Run: headless pygame with SDL's dummy video driver; simulated clock (each Clock.tick advances the game by its frame time, no real sleeping); random seed 0; keys injected as events and as key.get_pressed() state; mouse plan: one left click at the window centre at the start of phase 2, then a move to the lower-right quarter at the start of phase 3.
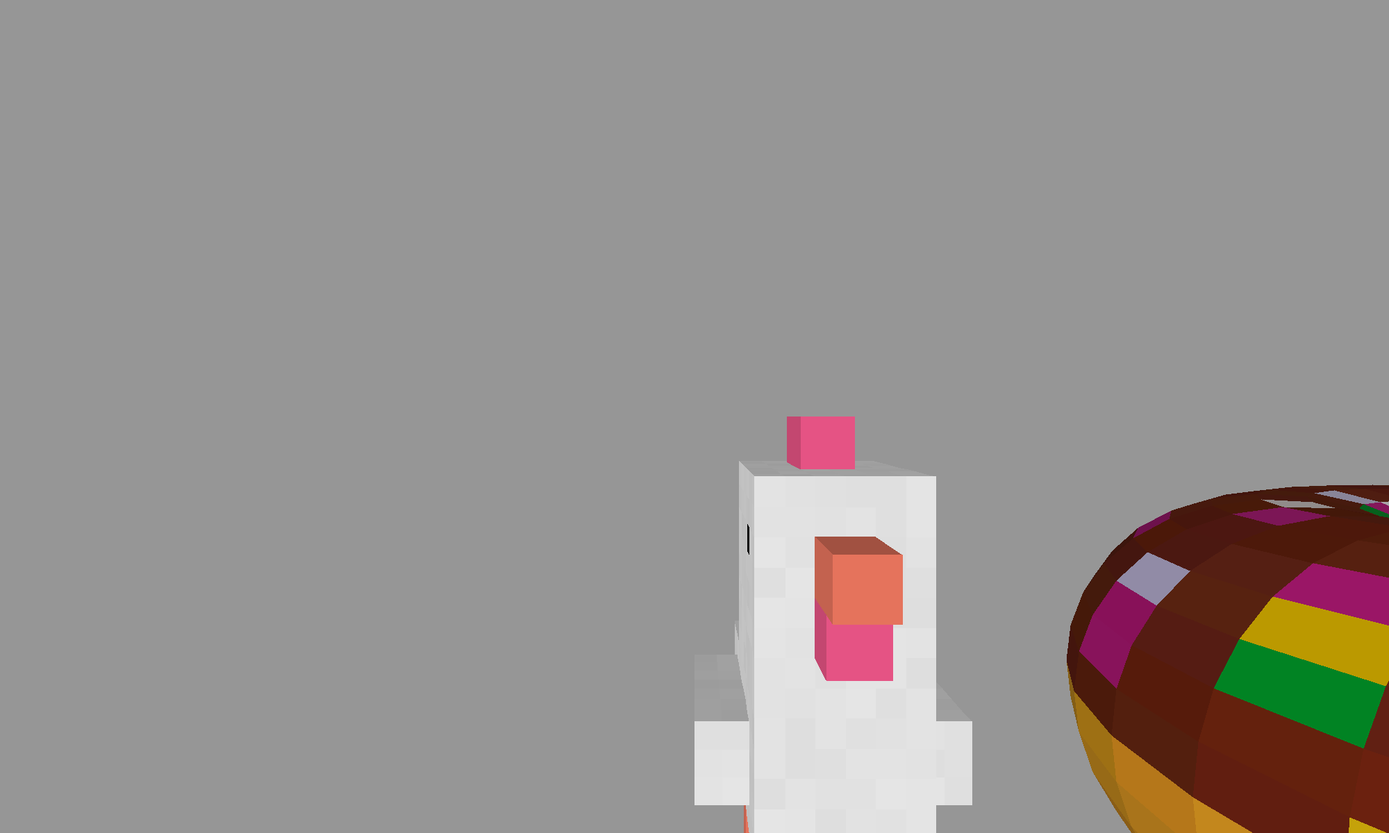
Frame 1 of 4 · flips 1–60 · no input
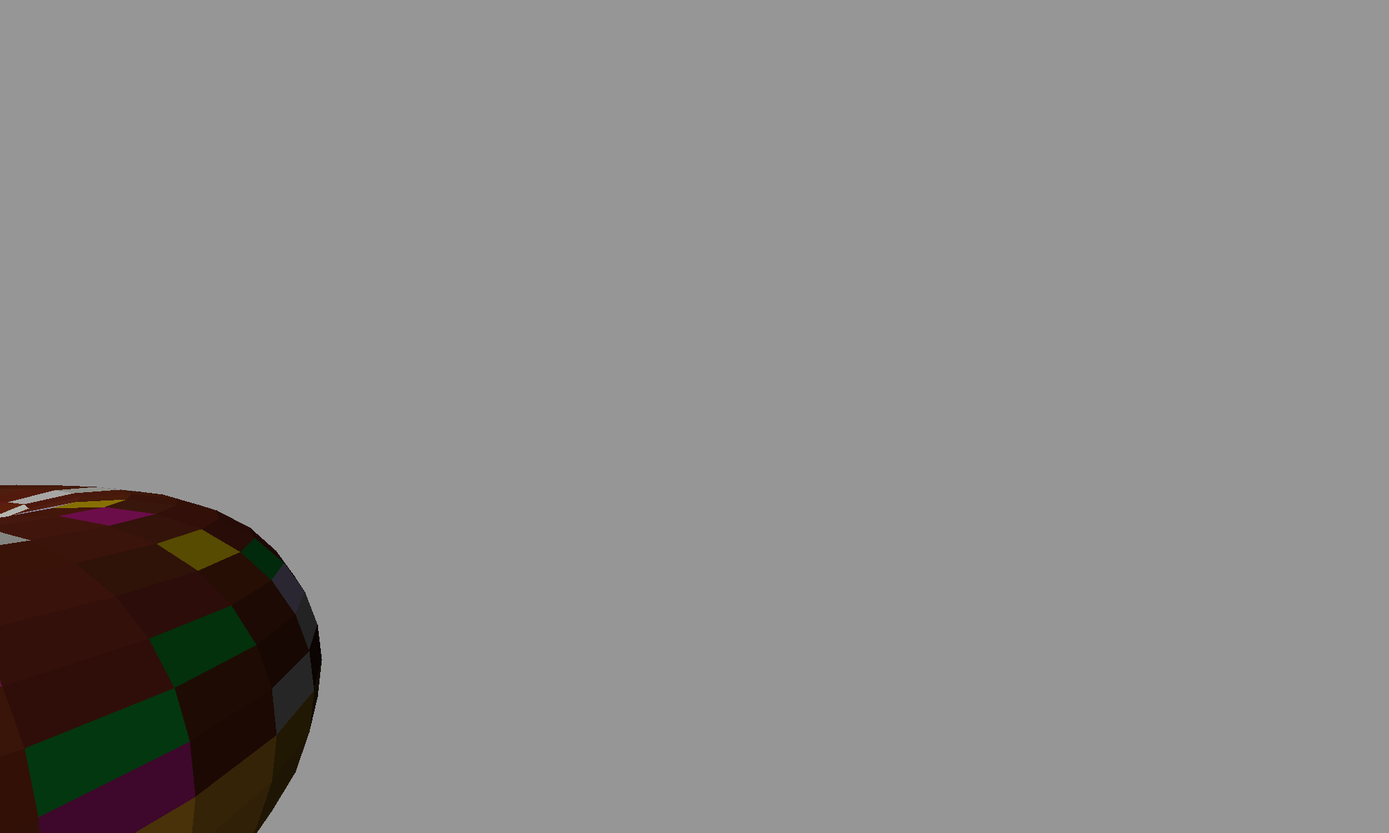
Frame 2 of 4 · flips 61–180 · clicked the window centre · tapped SPACE, RETURN · held RIGHT (→), D
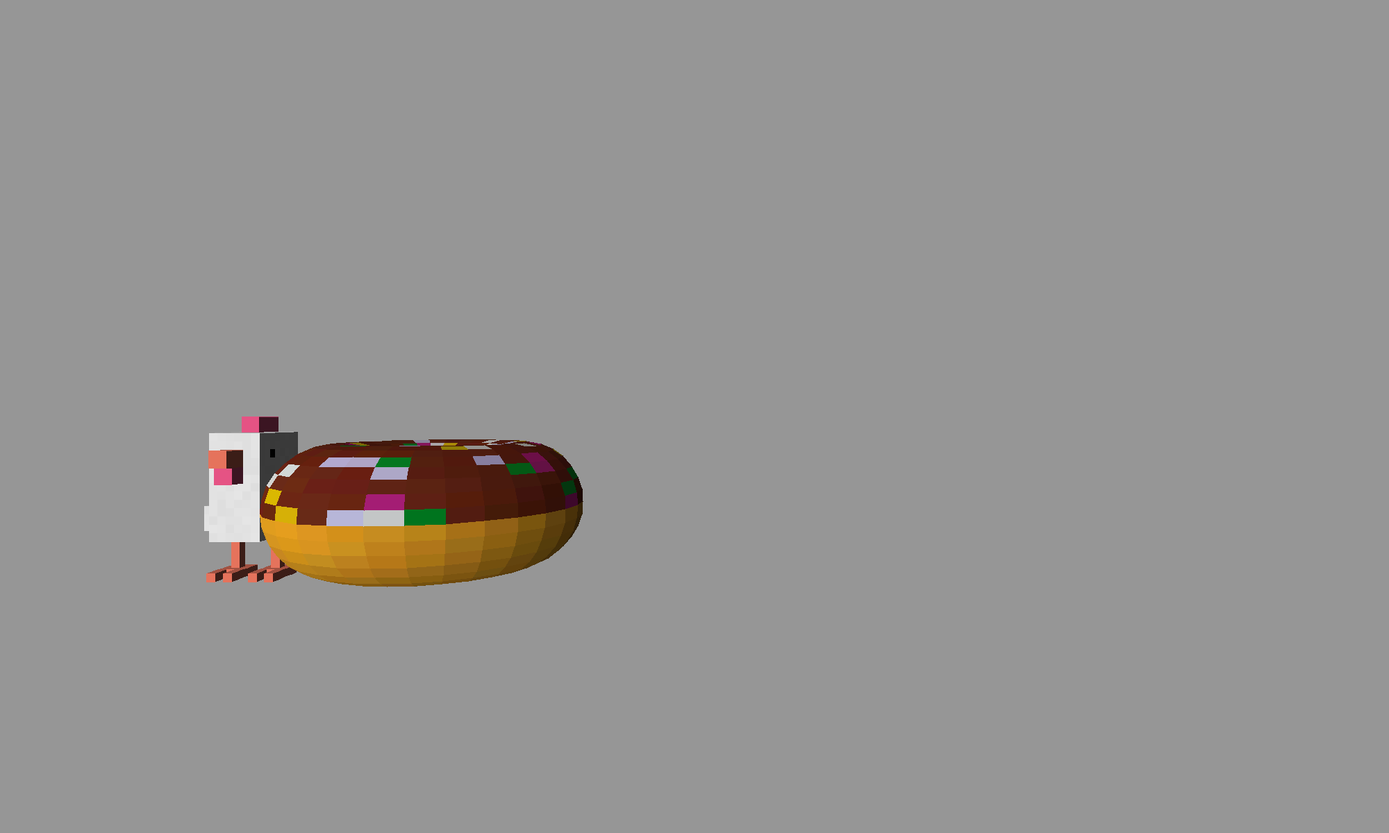
Frame 3 of 4 · flips 181–300 · moved the mouse to the lower-right quarter · held DOWN (↓), S
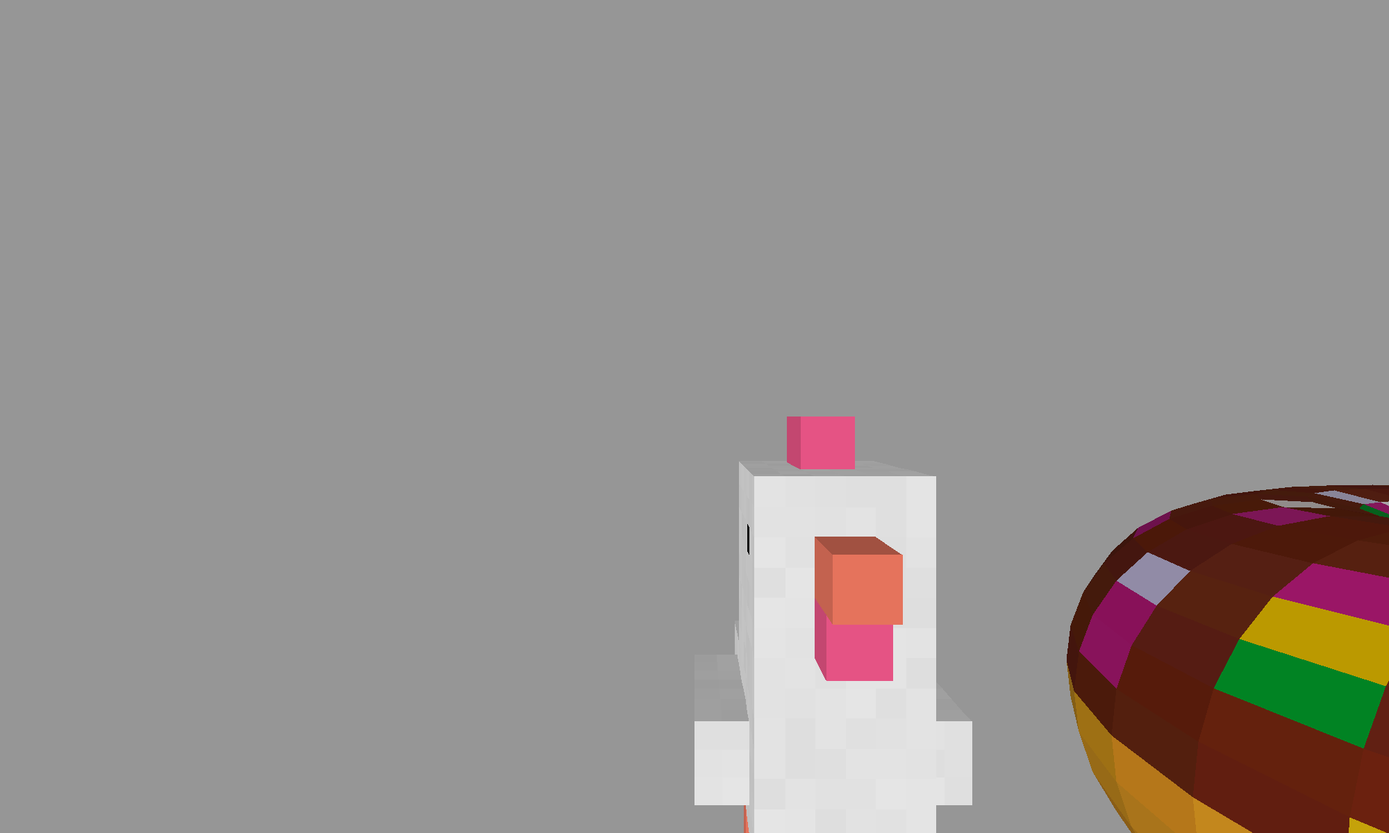
Frame 4 of 4 · flips 301–420 · held LEFT (←), A, UP (↑), W

The pygame program that drew these frames:

import pygame,math,copy,random
pygame.init()
screenw,screenh = 2000,1200
screen = pygame.display.set_mode((screenw,screenh))
done = False
clock = pygame.time.Clock()
pygame.mouse.set_visible(False)

def text_objects(text, font, col):
    textSurface = font.render(text, True, col)
    return textSurface, textSurface.get_rect()

def write(x,y,text,col,size,screen,center):
    largeText = pygame.font.SysFont("impact", size)
    TextSurf, TextRect = text_objects(text, largeText, col)
    if center:
        TextRect.center = (int(x),int(y))
    else:
        TextRect.x = int(x)
        TextRect.y = int(y)
    screen.blit(TextSurf, TextRect)
    
def pythag3d(p1,p2):
    return ((p1[0]-p2[0])**2+(p1[1]-p2[1])**2+(p1[2]-p2[2])**2)**0.5
def avpoint(points):
    tot = [0,0,0]
    for a in points:
        tot[0]+=a[0]
        tot[1]+=a[1]
        tot[2]+=a[2]
    tot[0]/=len(points)
    tot[1]/=len(points)
    tot[2]/=len(points)
    return tot

def controller(camera,cm):
    speed = 5
    kprs = pygame.key.get_pressed()
    if kprs[pygame.K_w]:
        camera[2]+=speed*math.cos(camera[4])
        camera[0]+=speed*math.sin(camera[4])
    elif kprs[pygame.K_s]:
        camera[2]-=speed*math.cos(camera[4])
        camera[0]-=speed*math.sin(camera[4])
    if kprs[pygame.K_a]:
        camera[2]+=speed*math.cos(camera[4]-math.pi/2)
        camera[0]+=speed*math.sin(camera[4]-math.pi/2)
    elif kprs[pygame.K_d]:
        camera[2]+=speed*math.cos(camera[4]+math.pi/2)
        camera[0]+=speed*math.sin(camera[4]+math.pi/2)
    if kprs[pygame.K_SPACE]: camera[1]-=5
    elif kprs[pygame.K_LSHIFT]: camera[1]+=5

    camera[3]-=cm[1]/1000
    camera[4]+=cm[0]/1000
    if camera[3]>math.pi/2: camera[3] = math.pi/2
    elif camera[3]<-math.pi/2: camera[3] = -math.pi/2    

    return camera

def polydrawer(poly,cam,fl,screen):
    for a in range(len(poly)):
        poly[a][2] = pythag3d(cam,poly[a][3])
    poly.sort(key=lambda x: x[2],reverse=True)
    for a in poly:
        drawpoly(a,cam,fl,screen)
        
def drawpoly(poly,cam,fl,screen):
    scrw = screen.get_width()
    scrh = screen.get_height()
    w = screen.get_width()/2
    h = screen.get_height()/2
    cpoly = []
    for a in poly[1]:
        cpoly.append([a[0]-cam[0],a[1]-cam[1],a[2]-cam[2]])
    apoly = []
    for a in cpoly:
        x0 = a[0]
        y0 = a[1]
        z0 = a[2]

        #rotates for left/right turning
        x1 = x0*math.cos(-cam[4])+z0*math.sin(-cam[4])
        y1 = y0
        z1 = z0*math.cos(-cam[4])-x0*math.sin(-cam[4])

        #rotates for up/down turning
        x2 = x1
        y2 = y1*math.cos(-cam[3])-z1*math.sin(-cam[3])
        z2 = y1*math.sin(-cam[3])+z1*math.cos(-cam[3])

        #rotates world clockwise/anticlockwise
        x3 = x2*math.cos(-cam[5])-y2*math.sin(-cam[5])
        y3 = x2*math.sin(-cam[5])+y2*math.cos(-cam[5])
        z3 = z2
        
        apoly.append([x3,y3,z3])
    npoly = []
    inside = False
    for a in apoly:
        npoly.append([(fl)/(a[2])*(a[0])+w,(fl)/(a[2])*(a[1])+h])
##    print(apoly)
##    for a in npoly:
##        if a[0]<0 or a[1]<0:
##            return

    if poly[2]>40:  #inside:
##        angle = 1-abs(math.atan((poly[1][0][1]-poly[3][1])/(math.sqrt((poly[1][0][0]-poly[3][0])**2+(poly[1][0][2]-poly[3][2])**2)))/math.pi*2)
        angle = poly[4]
        if len(npoly)>2:
            pygame.draw.polygon(screen,[poly[0][0]*angle,poly[0][1]*angle,poly[0][2]*angle],npoly)

def ball_maker(radius,x,y,z,detail,col):
    points = []
    for layer in range(detail+1):
        points.append([])
        for ring in range(detail):
            points[layer].append([x+(math.cos((((layer/detail)*2-1))*(math.pi/2)))*radius*math.cos(((ring/detail)*2-1)*(math.pi)),
                                     y+(radius*math.sin(((layer/detail)*2-1)*(math.pi/2))),
                                     z+(math.cos((((layer/detail)*2-1))*(math.pi/2)))*radius*math.sin(((ring/detail)*2-1)*(math.pi))])
    poly = []
    for l in range(detail):
        for b in range(detail):
            col[2] = int(l/detail*255)
            col[1] = 255-int(l/detail*255)
            col[0] = int(b/detail*255)
            poly.append([copy.copy(col),[points[l][b],points[l][(b+1)%len(points[1])],points[l+1][(b+1)%len(points[1])],points[l+1][b]],0,0])
    return poly

def tube_maker(radius,x,y,z,detail,col,height):
    points = []
    for layer in range(height+1):
        points.append([])
        for ring in range(detail):
            points[layer].append([x+radius*math.cos(((ring/detail)*2-1)*(math.pi)),
                                     y+(radius*((layer/detail)*2-1)),
                                     z+radius*math.sin(((ring/detail)*2-1)*(math.pi))])
    poly = []
    for l in range(height):
        for b in range(detail):
            poly.append([col,[points[l][b],points[l][(b+1)%len(points[1])],points[l+1][(b+1)%len(points[1])],points[l+1][b]],0,0])
    return poly

def bean_maker(radius,x,y,z,detail,col,height):
    points = []
    for layer in range(height+1):
        points.append([])
        for ring in range(detail):
            points[layer].append([x+radius*math.cos(((ring/detail)*2-1)*(math.pi)),
                                     y+(radius*((layer/detail)*2-1)),
                                     z+radius*math.sin(((ring/detail)*2-1)*(math.pi))])
    for layer in range(detail+1):
        points.append([])
        for ring in range(detail):
            points[-1].append([x+(math.cos((((layer/detail)*2-1))*(math.pi/2)))*radius*math.cos(((ring/detail)*2-1)*(math.pi)),
                                     y+(radius*math.sin(((layer/detail)*2-1)*(math.pi/2))),
                                     z+(math.cos((((layer/detail)*2-1))*(math.pi/2)))*radius*math.sin(((ring/detail)*2-1)*(math.pi))])
            if points[-1][-1][1]>y:
                points[-1][-1][1]+=radius*3
            else:
                points[-1][-1][1]-=radius
    poly = []
    col = [0,0,0]
    for l in range(height):
        for b in range(detail):
            col[2] = int(l/height*255)
            col[1] = 255-int(l/height*255)
            col[0] = int(b/detail*255)
            poly.append([col,[points[l][b],points[l][(b+1)%detail],points[(l+1)%height][(b+1)%detail],points[(l+1)%height][b]],0,0])
    for l in range(height,height+detail):
        for b in range(detail):
            poly.append([col,[points[l][b],points[l][(b+1)%detail],points[l+1][(b+1)%detail],points[l+1][b]],0,0])
    return poly

def donut_maker(size,radius,x,y,z,detail,col):
    points = []
    for ring in range(detail+1):
        points.append([])
        angle = (ring/detail)*math.pi*2
        center = [x+math.sin(angle)*size,y,z+math.cos(angle)*size]
        for don in range(detail+1):
            points[-1].append([ center[0]+math.cos(don/detail*math.pi*2)*radius*math.sin(angle)
                               ,center[1]+math.sin(don/detail*math.pi*2)*radius
                               ,center[2]+math.cos(don/detail*math.pi*2)*radius*math.cos(angle)
                               ])
    poly = []
    brightcols = [(226,225,222),(200,191,231),(6,147,41),(217,182,6),(189,28,129)]
    for l in range(detail):
        for b in range(detail):
            #col[0] = int(math.sin(l/detail*math.pi)*255)
            #col[1] = int(math.sin(l/detail*math.pi)*255)
            #col[2] = int(math.sin(b/detail*math.pi)*255)
            col = [237,164,34]
            if points[l][b][1]<y:
                if random.randint(0,10)>5:col = [111,39,20]
                else:
                    if points[l][b][1]<y-10:
                        ran = random.randint(0,100)
                        if ran>40: col = [111,39,20]
                        else: col = brightcols[random.randint(0,len(brightcols)-1)]
                    
            ncol = [col[0]+random.randint(-5,5),col[1]+random.randint(-5,5),col[2]+random.randint(-5,5)]
            #ncol = copy.copy(col)
            poly.append([ncol,[points[l][b],points[l][(b+1)%len(points[1])],points[l+1][(b+1)%len(points[1])],points[l+1][b]],0,0])
    return poly

def chicken_maker():
    poly = []
    scale = 10
    search = [[1,0,0,[[1,0,0],[1,1,0],[1,1,1],[1,0,1]]],
              [-1,0,0,[[0,0,0],[0,0,1],[0,1,1],[0,1,0]]],
              [0,1,0,[[0,1,0],[0,1,1],[1,1,1],[1,1,0]]],
              [0,-1,0,[[0,0,0],[1,0,0],[1,0,1],[0,0,1]]],
              [0,0,1,[[0,0,1],[1,0,1],[1,1,1],[0,1,1]]],
              [0,0,-1,[[0,0,0],[0,1,0],[1,1,0],[1,0,0]]]]
    
    key = {1:(255,255,255),2:(255,93,147),3:(0,0,0),4:(255,128,103)}
    layout=[[[0,0,0,0,0,0,0,0,0,0,0,0,0,0,0],
            [0,0,0,0,0,0,0,0,0,0,0,0,0,0,0],
            [0,0,0,0,0,0,0,0,0,0,0,0,0,0,0],
            [0,0,0,0,0,0,0,0,0,0,0,0,0,0,0],
            [0,0,0,0,0,0,2,2,2,2,0,0,0,0,0],
            [0,0,0,0,0,0,2,2,2,2,0,0,0,0,0],
            [0,0,0,0,0,0,0,0,0,0,0,0,0,0,0],
            [0,0,0,0,0,0,0,0,0,0,0,0,0,0,0],
            [0,0,0,0,0,0,0,0,0,0,0,0,0,0,0],
            [0,0,0,0,0,0,0,0,0,0,0,0,0,0,0]],
           [[0,0,0,0,0,0,0,0,0,0,0,0,0,0,0],
            [0,0,0,0,0,0,0,0,0,0,0,0,0,0,0],
            [0,0,0,0,0,0,0,0,0,0,0,0,0,0,0],
            [0,0,0,0,0,0,0,0,0,0,0,0,0,0,0],
            [0,0,0,0,0,0,2,2,2,2,0,0,0,0,0],
            [0,0,0,0,0,0,2,2,2,2,0,0,0,0,0],
            [0,0,0,0,0,0,0,0,0,0,0,0,0,0,0],
            [0,0,0,0,0,0,0,0,0,0,0,0,0,0,0],
            [0,0,0,0,0,0,0,0,0,0,0,0,0,0,0],
            [0,0,0,0,0,0,0,0,0,0,0,0,0,0,0]],
           [[0,0,0,0,0,0,0,0,0,0,0,0,0,0,0],
            [0,0,0,0,0,0,0,0,0,0,0,0,0,0,0],
            [0,0,0,1,1,1,1,1,1,1,1,0,0,0,0],
            [0,0,0,1,1,1,1,1,1,1,1,0,0,0,0],
            [0,0,0,1,1,1,1,1,1,1,1,0,0,0,0],
            [0,0,0,1,1,1,1,1,1,1,1,0,0,0,0],
            [0,0,0,1,1,1,1,1,1,1,1,0,0,0,0],
            [0,0,0,1,1,1,1,1,1,1,1,0,0,0,0],
            [0,0,0,0,0,0,0,0,0,0,0,0,0,0,0],
            [0,0,0,0,0,0,0,0,0,0,0,0,0,0,0]],
           [[0,0,0,0,0,0,0,0,0,0,0,0,0,0,0],
            [0,0,0,0,0,0,0,0,0,0,0,0,0,0,0],
            [0,0,0,1,1,1,1,1,1,1,1,0,0,0,0],
            [0,0,0,1,1,1,1,1,1,1,1,0,0,0,0],
            [0,0,0,1,1,1,1,1,1,1,1,0,0,0,0],
            [0,0,0,1,1,1,1,1,1,1,1,0,0,0,0],
            [0,0,0,1,1,1,1,1,1,1,1,0,0,0,0],
            [0,0,0,1,1,1,1,1,1,1,1,0,0,0,0],
            [0,0,0,0,0,0,0,0,0,0,0,0,0,0,0],
            [0,0,0,0,0,0,0,0,0,0,0,0,0,0,0]],
           [[0,0,0,0,0,0,0,0,0,0,0,0,0,0,0],
            [0,0,0,0,0,0,0,0,0,0,0,0,0,0,0],
            [0,0,0,1,1,3,1,1,1,1,1,0,0,0,0],
            [0,0,0,1,1,1,1,1,1,1,1,0,0,0,0],
            [4,4,4,1,1,1,1,1,1,1,1,0,0,0,0],
            [4,4,4,1,1,1,1,1,1,1,1,0,0,0,0],
            [0,0,0,1,1,1,1,1,1,1,1,0,0,0,0],
            [0,0,0,1,1,3,1,1,1,1,1,0,0,0,0],
            [0,0,0,0,0,0,0,0,0,0,0,0,0,0,0],
            [0,0,0,0,0,0,0,0,0,0,0,0,0,0,0]],
           [[0,0,0,0,0,0,0,0,0,0,0,0,0,0,0],
            [0,0,0,0,0,0,0,0,0,0,0,0,0,0,0],
            [0,0,0,1,1,1,1,1,1,1,1,0,0,0,0],
            [0,0,0,1,1,1,1,1,1,1,1,0,0,0,0],
            [4,4,4,1,1,1,1,1,1,1,1,0,0,0,0],
            [4,4,4,1,1,1,1,1,1,1,1,0,0,0,0],
            [0,0,0,1,1,1,1,1,1,1,1,0,0,0,0],
            [0,0,0,1,1,1,1,1,1,1,1,0,0,0,0],
            [0,0,0,0,0,0,0,0,0,0,0,0,0,0,0],
            [0,0,0,0,0,0,0,0,0,0,0,0,0,0,0]],
           [[0,0,0,0,0,0,0,0,0,0,0,0,0,0,0],
            [0,0,0,0,0,0,0,0,0,0,0,0,0,0,0],
            [0,0,0,1,1,1,1,1,1,1,1,0,0,0,0],
            [0,0,0,1,1,1,1,1,1,1,1,0,0,0,0],
            [0,2,2,1,1,1,1,1,1,1,1,0,0,0,0],
            [0,2,2,1,1,1,1,1,1,1,1,0,0,0,0],
            [0,0,0,1,1,1,1,1,1,1,1,0,0,0,0],
            [0,0,0,1,1,1,1,1,1,1,1,0,0,0,0],
            [0,0,0,0,0,0,0,0,0,0,0,0,0,0,0],
            [0,0,0,0,0,0,0,0,0,0,0,0,0,0,0]],
           [[0,0,0,0,0,0,0,0,0,0,0,0,0,0,0],
            [0,0,0,0,0,0,0,0,0,0,0,0,0,0,0],
            [0,0,0,1,1,1,1,1,1,1,1,0,0,0,0],
            [0,0,0,1,1,1,1,1,1,1,1,0,0,0,0],
            [0,2,2,1,1,1,1,1,1,1,1,0,0,0,0],
            [0,2,2,1,1,1,1,1,1,1,1,0,0,0,0],
            [0,0,0,1,1,1,1,1,1,1,1,0,0,0,0],
            [0,0,0,1,1,1,1,1,1,1,1,0,0,0,0],
            [0,0,0,0,0,0,0,0,0,0,0,0,0,0,0],
            [0,0,0,0,0,0,0,0,0,0,0,0,0,0,0]],
           [[0,0,0,0,0,0,0,0,0,0,0,0,0,0,0],
            [0,0,0,0,0,0,0,0,0,0,0,0,0,0,0],
            [0,0,0,1,1,1,1,1,1,1,1,0,0,0,0],
            [0,0,0,1,1,1,1,1,1,1,1,0,0,0,0],
            [0,0,0,1,1,1,1,1,1,1,1,0,0,0,0],
            [0,0,0,1,1,1,1,1,1,1,1,0,0,0,0],
            [0,0,0,1,1,1,1,1,1,1,1,0,0,0,0],
            [0,0,0,1,1,1,1,1,1,1,1,0,0,0,0],
            [0,0,0,0,0,0,0,0,0,0,0,0,0,0,0],
            [0,0,0,0,0,0,0,0,0,0,0,0,0,0,0]],
           [[0,0,0,0,0,0,0,0,0,0,0,0,0,0,0],
            [0,0,0,0,0,0,0,0,0,0,0,0,0,0,0],
            [0,0,0,1,1,1,1,1,1,1,1,0,0,0,0],
            [0,0,0,1,1,1,1,1,1,1,1,0,0,0,0],
            [0,0,0,1,1,1,1,1,1,1,1,0,0,0,0],
            [0,0,0,1,1,1,1,1,1,1,1,0,0,0,0],
            [0,0,0,1,1,1,1,1,1,1,1,0,0,0,0],
            [0,0,0,1,1,1,1,1,1,1,1,0,0,0,0],
            [0,0,0,0,0,0,0,0,0,0,0,0,0,0,0],
            [0,0,0,0,0,0,0,0,0,0,0,0,0,0,0]],
           [[0,0,0,0,0,0,0,0,0,0,0,0,0,0,0],
            [0,0,0,0,0,0,0,0,0,0,0,0,0,0,0],
            [0,0,0,1,1,1,1,1,1,1,1,1,1,1,0],
            [0,0,0,1,1,1,1,1,1,1,1,1,1,1,1],
            [0,0,0,1,1,1,1,1,1,1,1,1,1,1,1],
            [0,0,0,1,1,1,1,1,1,1,1,1,1,1,1],
            [0,0,0,1,1,1,1,1,1,1,1,1,1,1,1],
            [0,0,0,1,1,1,1,1,1,1,1,1,1,1,0],
            [0,0,0,0,0,0,0,0,0,0,0,0,0,0,0],
            [0,0,0,0,0,0,0,0,0,0,0,0,0,0,0]],
           [[0,0,0,0,0,1,1,1,1,1,1,1,0,0,0],
            [0,0,0,0,0,1,1,1,1,1,1,1,0,0,0],
            [0,0,0,1,1,1,1,1,1,1,1,1,1,1,0],
            [0,0,0,1,1,1,1,1,1,1,1,1,1,1,1],
            [0,0,0,1,1,1,1,1,1,1,1,1,1,1,1],
            [0,0,0,1,1,1,1,1,1,1,1,1,1,1,1],
            [0,0,0,1,1,1,1,1,1,1,1,1,1,1,1],
            [0,0,0,1,1,1,1,1,1,1,1,1,1,1,0],
            [0,0,0,0,0,1,1,1,1,1,1,1,0,0,0],
            [0,0,0,0,0,1,1,1,1,1,1,1,0,0,0]],
           [[0,0,0,0,0,1,1,1,1,1,1,1,0,0,0],
            [0,0,0,0,0,1,1,1,1,1,1,1,0,0,0],
            [0,0,0,1,1,1,1,1,1,1,1,1,1,1,0],
            [0,0,0,1,1,1,1,1,1,1,1,1,1,1,1],
            [0,0,0,1,1,1,1,1,1,1,1,1,1,1,1],
            [0,0,0,1,1,1,1,1,1,1,1,1,1,1,1],
            [0,0,0,1,1,1,1,1,1,1,1,1,1,1,1],
            [0,0,0,1,1,1,1,1,1,1,1,1,1,1,0],
            [0,0,0,0,0,1,1,1,1,1,1,1,0,0,0],
            [0,0,0,0,0,1,1,1,1,1,1,1,0,0,0]],
           [[0,0,0,0,0,1,1,1,1,1,1,1,0,0,0],
            [0,0,0,0,0,1,1,1,1,1,1,1,0,0,0],
            [0,0,0,1,1,1,1,1,1,1,1,1,1,1,0],
            [0,0,0,1,1,1,1,1,1,1,1,1,1,1,1],
            [0,0,0,1,1,1,1,1,1,1,1,1,1,1,1],
            [0,0,0,1,1,1,1,1,1,1,1,1,1,1,1],
            [0,0,0,1,1,1,1,1,1,1,1,1,1,1,1],
            [0,0,0,1,1,1,1,1,1,1,1,1,1,1,0],
            [0,0,0,0,0,1,1,1,1,1,1,1,0,0,0],
            [0,0,0,0,0,1,1,1,1,1,1,1,0,0,0]],
           [[0,0,0,0,0,0,0,0,0,0,0,0,0,0,0],
            [0,0,0,0,0,0,0,0,0,0,0,0,0,0,0],
            [0,0,0,1,1,1,1,1,1,1,1,1,1,1,0],
            [0,0,0,1,1,1,1,1,1,1,1,1,1,1,0],
            [0,0,0,1,1,1,1,1,1,1,1,1,1,1,0],
            [0,0,0,1,1,1,1,1,1,1,1,1,1,1,0],
            [0,0,0,1,1,1,1,1,1,1,1,1,1,1,0],
            [0,0,0,1,1,1,1,1,1,1,1,1,1,1,0],
            [0,0,0,0,0,0,0,0,0,0,0,0,0,0,0],
            [0,0,0,0,0,0,0,0,0,0,0,0,0,0,0]],
           [[0,0,0,0,0,0,0,0,0,0,0,0,0,0,0],
            [0,0,0,0,0,0,0,0,0,0,0,0,0,0,0],
            [0,0,0,0,0,0,0,4,0,0,0,0,0,0,0],
            [0,0,0,0,0,0,0,0,0,0,0,0,0,0,0],
            [0,0,0,0,0,0,0,0,0,0,0,0,0,0,0],
            [0,0,0,0,0,0,0,0,0,0,0,0,0,0,0],
            [0,0,0,0,0,0,0,0,0,0,0,0,0,0,0],
            [0,0,0,0,0,0,0,4,0,0,0,0,0,0,0],
            [0,0,0,0,0,0,0,0,0,0,0,0,0,0,0],
            [0,0,0,0,0,0,0,0,0,0,0,0,0,0,0]],
           [[0,0,0,0,0,0,0,0,0,0,0,0,0,0,0],
            [0,0,0,0,0,0,0,0,0,0,0,0,0,0,0],
            [0,0,0,0,0,0,0,4,0,0,0,0,0,0,0],
            [0,0,0,0,0,0,0,0,0,0,0,0,0,0,0],
            [0,0,0,0,0,0,0,0,0,0,0,0,0,0,0],
            [0,0,0,0,0,0,0,0,0,0,0,0,0,0,0],
            [0,0,0,0,0,0,0,0,0,0,0,0,0,0,0],
            [0,0,0,0,0,0,0,4,0,0,0,0,0,0,0],
            [0,0,0,0,0,0,0,0,0,0,0,0,0,0,0],
            [0,0,0,0,0,0,0,0,0,0,0,0,0,0,0]],
           [[0,0,0,0,0,0,0,0,0,0,0,0,0,0,0],
            [0,0,0,0,0,0,0,0,0,0,0,0,0,0,0],
            [0,0,0,0,0,0,0,4,0,0,0,0,0,0,0],
            [0,0,0,0,0,0,0,0,0,0,0,0,0,0,0],
            [0,0,0,0,0,0,0,0,0,0,0,0,0,0,0],
            [0,0,0,0,0,0,0,0,0,0,0,0,0,0,0],
            [0,0,0,0,0,0,0,0,0,0,0,0,0,0,0],
            [0,0,0,0,0,0,0,4,0,0,0,0,0,0,0],
            [0,0,0,0,0,0,0,0,0,0,0,0,0,0,0],
            [0,0,0,0,0,0,0,0,0,0,0,0,0,0,0]],
           [[0,0,0,0,0,0,0,0,0,0,0,0,0,0,0],
            [0,0,0,0,0,0,0,0,0,0,0,0,0,0,0],
            [0,0,0,0,0,0,0,4,0,0,0,0,0,0,0],
            [0,0,0,0,0,0,0,0,0,0,0,0,0,0,0],
            [0,0,0,0,0,0,0,0,0,0,0,0,0,0,0],
            [0,0,0,0,0,0,0,0,0,0,0,0,0,0,0],
            [0,0,0,0,0,0,0,0,0,0,0,0,0,0,0],
            [0,0,0,0,0,0,0,4,0,0,0,0,0,0,0],
            [0,0,0,0,0,0,0,0,0,0,0,0,0,0,0],
            [0,0,0,0,0,0,0,0,0,0,0,0,0,0,0]],
           [[0,0,0,0,0,0,0,0,0,0,0,0,0,0,0],
            [0,0,0,0,4,4,4,4,4,0,0,0,0,0,0],
            [0,0,0,0,0,0,4,4,4,0,0,0,0,0,0],
            [0,0,0,0,4,4,4,4,4,0,0,0,0,0,0],
            [0,0,0,0,0,0,0,0,0,0,0,0,0,0,0],
            [0,0,0,0,0,0,0,0,0,0,0,0,0,0,0],
            [0,0,0,0,4,4,4,4,4,0,0,0,0,0,0],
            [0,0,0,0,0,0,4,4,4,0,0,0,0,0,0],
            [0,0,0,0,4,4,4,4,4,0,0,0,0,0,0],
            [0,0,0,0,0,0,0,0,0,0,0,0,0,0,0]]]
       
    for y in range(len(layout)):
        for x in range(len(layout[y])):
            for z in range(len(layout[y][x])):
                if layout[y][x][z]!=0:
                    for s in search:
                        make = False
                        if y+s[0]>0 and y+s[0]<len(layout) and x+s[1]>0 and x+s[1]<len(layout[y]) and z+s[2]>0 and z+s[2]<len(layout[y][x]):
                            if layout[y+s[0]][x+s[1]][z+s[2]] == 0:
                                make = True
                        else: make = True
                        if make:
                            if layout[y][x][z]==1:
                                c = random.randint(247,255)
                                ncol = [c,c,c]
                            else: ncol = key[layout[y][x][z]][:]
                            poly.append([ncol,[[(s[3][0][1]+x)*scale,(s[3][0][0]+y)*scale,(s[3][0][2]+z)*scale],
                                               [(s[3][1][1]+x)*scale,(s[3][1][0]+y)*scale,(s[3][1][2]+z)*scale],
                                               [(s[3][2][1]+x)*scale,(s[3][2][0]+y)*scale,(s[3][2][2]+z)*scale],
                                               [(s[3][3][1]+x)*scale,(s[3][3][0]+y)*scale,(s[3][3][2]+z)*scale]]])
    return poly

def lightcalc(poly,l):
    v1 = [poly[1][0]-poly[0][0],poly[1][1]-poly[0][1],poly[1][2]-poly[0][2]]
    v2 = [poly[2][0]-poly[0][0],poly[2][1]-poly[0][1],poly[2][2]-poly[0][2]]
    n = [v1[1]*v2[2]-v1[2]*v2[1],
              v1[2]*v2[0]-v1[0]*v2[2],
              v1[0]*v2[1]-v1[1]*v2[0]]

    try:
        costheta = (n[0]*l[0]+n[1]*l[1]+n[2]*l[2])/(pythag3d([0,0,0],n)*pythag3d([0,0,0],l))
    except:
        costheta = 1

    return (costheta+1)/2

def polyprocess(poly,light):
    npoly = []
    for a in poly:
        if len(a[1]) == 3:
            npoly.append([a[0],a[1],0])
        elif len(a[1]) == 4:
            temp = copy.deepcopy(a[1])
            del temp[3]
            npoly.append([a[0],temp,0])
            temp2 = copy.deepcopy(a[1])
            del temp2[1]
            npoly.append([a[0],temp2,0])
        else:
            print(len(a[1]),a)
    for a in range(len(npoly)):
        npoly[a].append(avpoint(npoly[a][1]))
        npoly[a].append(lightcalc(npoly[a][1],light))
    return npoly
    

#x,y,z, xr,yr,zr
camera = [0,0,-200.0001,0,0,0]
focallength = 1000
FOV = 45
drawingmode = False
drawingcol = [0,100,255]
drawingcursordata = [0,0]
drawingdown = False

##poly = [[(255,0,0),[(-1000,0,0),(1000,0,0)],0],
##        [(0,255,0),[(0,-1000,0),(0,1000,0)],0],
##        [(0,0,255),[(0,0,-1000),(0,0,1000)],0],
##poly = [[(185,0,0),[(-100,-100,-100),(100,-100,-100),(100,100,-100),(-100,100,-100)],0],
##        [(255,89,0),[(-100,-100,100),(100,-100,100),(100,100,100),(-100,100,100)],0],
##        [(255,213,0),[(-100,-100,-100),(-100,-100,100),(100,-100,100),(100,-100,-100)],0],
##        [(0,69,173),[(100,-100,-100),(100,-100,100),(100,100,100),(100,100,-100)],0],
##        [(255,255,255),[(100,100,-100),(100,100,100),(-100,100,100),(-100,100,-100)],0],
##        [(0,155,72),[(-100,100,-100),(-100,100,100),(-100,-100,100),(-100,-100,-100)],0],
##        ]
poly = donut_maker(100,70,300,100,0,30,(0,0,0))
poly+= chicken_maker()

lightvector = [20,10,30]
poly = polyprocess(poly,lightvector)



cursormove = [0,0]
pygame.mouse.set_pos((screenw/2,screenh/2))
while not done:
    for event in pygame.event.get():
        if event.type == pygame.QUIT:
            done = True
        if event.type == pygame.KEYDOWN:
            if event.key == pygame.K_ESCAPE:
                done = True
            if event.key == pygame.K_F5:
                if drawingmode:
                    pygame.mouse.set_visible(False)
                    drawingmode = False
                else:
                    pygame.mouse.set_visible(True)
                    drawingcursordata = list(pygame.mouse.get_pos())
                    drawingmode = True
        if event.type == pygame.MOUSEBUTTONDOWN:
            if event.button == 4: FOV-=3
            elif event.button == 5: FOV+=3
            if FOV<5: FOV = 5
            elif FOV>81: FOV = 81
            focallength = (screenw/2)/math.tan(FOV*math.pi/180)
    cursormove = pygame.mouse.get_rel()
    if not drawingmode:
        pygame.mouse.set_pos((screenw/2,screenh/2))
        screen.fill((150,150,150))
        camera = controller(camera,cursormove)
        polydrawer(poly,camera,focallength,screen)
        pygame.display.flip()
    else:
        mprs = pygame.mouse.get_pressed()
        mpos = pygame.mouse.get_pos()
        pygame.draw.rect(screen,drawingcol,pygame.Rect(screenw-60,10,50,50))
        if mprs[1]:
            if not drawingdown:
                poly.append([drawingcol[:],[],0])
            drawingdown = True
            cursormove = list(pygame.mouse.get_pos())
            cursormove[0]-=drawingcursordata[0]
            cursormove[1]-=drawingcursordata[1]
            cursormove[0]*=-1
            cursormove[1]*=-1
            drawing(mpos,camera,focallength,poly)
        else:
            drawingdown = False
            cursormove = [0,0]
        drawingcursordata = list(pygame.mouse.get_pos())
        screen.fill((150,150,150))
        camera = controller(camera,cursormove)
        polydrawer(poly,camera,focallength,screen)
        pygame.display.flip()
            
        
    clock.tick(60)
pygame.quit()
        
